Run: headless pygame with SDL's dummy video driver; simulated clock (each Clock.tick advances the game by its frame time, no real sleeping); random seed 0; keys injected as events and as key.get_pressed() state; no mouse input.
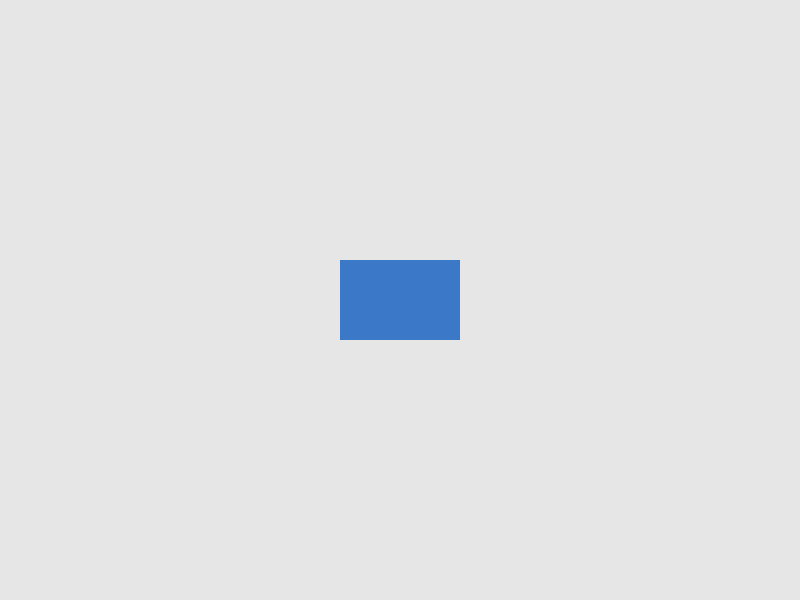
Frame 1 of 4 · flips 1–60 · no input
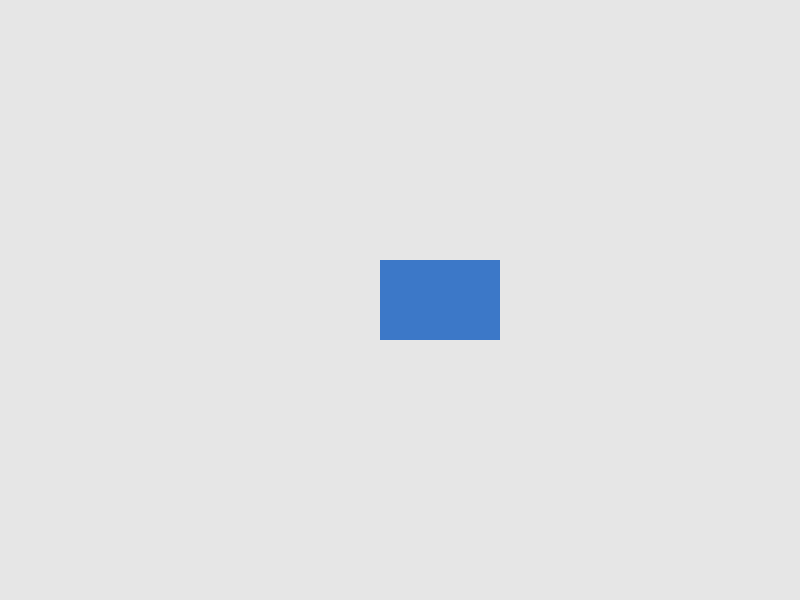
Frame 2 of 4 · flips 61–180 · tapped SPACE, RETURN · held RIGHT (→), D
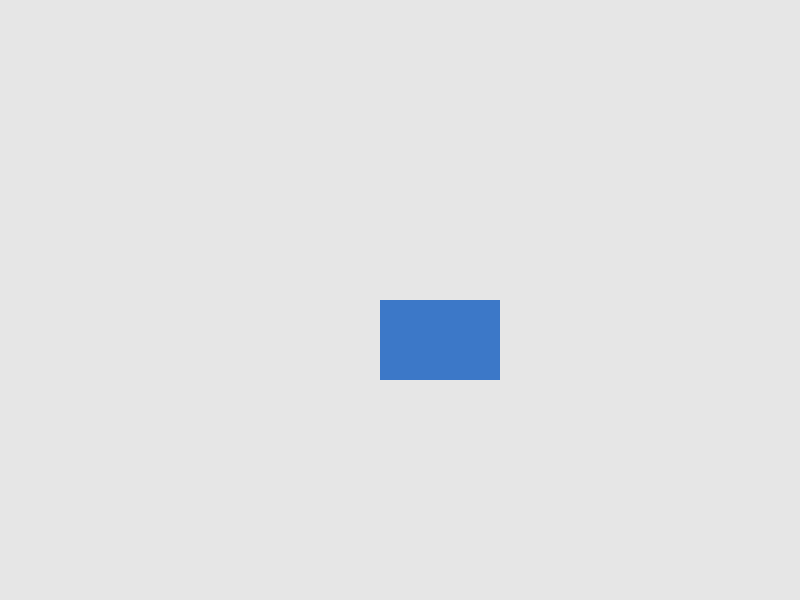
Frame 3 of 4 · flips 181–300 · held DOWN (↓), S
Frame 4 of 4 · flips 301–420 · held LEFT (←), A, UP (↑), W · screen same as frame 1, image omitted

The pygame program that drew these frames:

# Move a rectangle by discrete key presses and keep it inside the window.
import pygame as pg

pg.init()

width = 800
height = 600
screen = pg.display.set_mode((width, height))
pg.display.set_caption("Rectangle control - arrow keys and Esc")

BACKGROUND = (230, 230, 230)
BLUE = (60, 120, 200)
FPS = 60
clock = pg.time.Clock()

rect_width = 120
rect_height = 80
step = 40

# These coordinates describe the top-left corner, not the center.
x = width // 2 - rect_width // 2
y = height // 2 - rect_height // 2
running = True

while running:
    for event in pg.event.get():
        if event.type == pg.QUIT:
            running = False
        elif event.type == pg.KEYDOWN:
            if event.key == pg.K_ESCAPE:
                running = False
            elif event.key == pg.K_LEFT:
                x = x - step
            elif event.key == pg.K_RIGHT:
                x = x + step
            elif event.key == pg.K_UP:
                y = y - step
            elif event.key == pg.K_DOWN:
                y = y + step

    clock.tick(FPS)

    # A rectangle is described by its corner and two dimensions.
    if x < 0:
        x = 0
    elif x + rect_width > width:
        x = width - rect_width

    if y < 0:
        y = 0
    elif y + rect_height > height:
        y = height - rect_height

    screen.fill(BACKGROUND)
    pg.draw.rect(screen, BLUE, (x, y, rect_width, rect_height), 0)
    pg.display.flip()

pg.quit()
